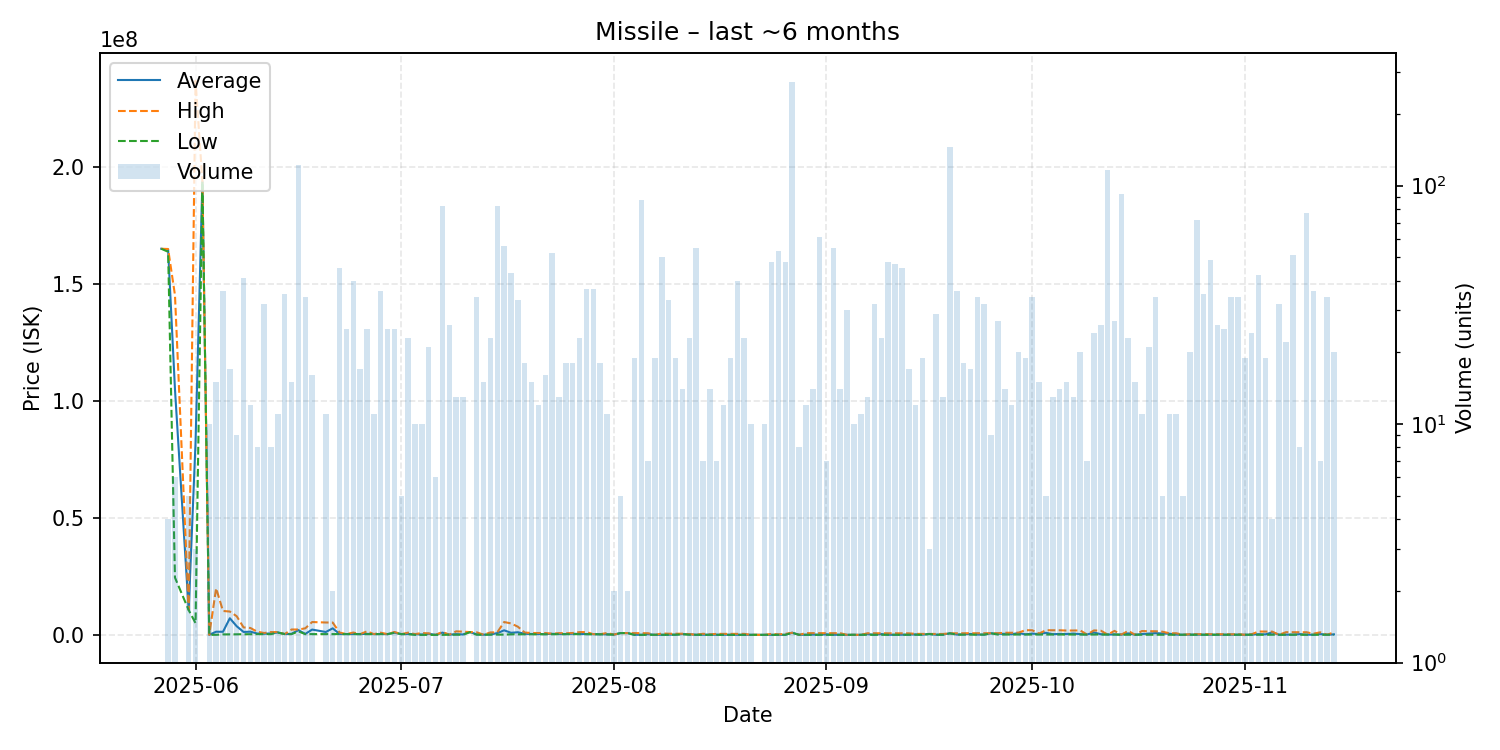

The file beside this chart, header and first rows:
date, average, highest, lowest, order_count, volume
2025-05-27, 165200000, 165200000, 165200000, 1, 1
2025-05-28, 164775000, 165100000, 163900000, 3, 4
2025-05-29, 105051667, 145350000, 24505000, 6, 6
2025-05-31, 10628000, 10650000, 10600000, 3, 5
2025-06-01, 82368638, 237100000, 5002956, 3, 3
2025-06-02, 194000000, 194000000, 194000000, 1, 1
2025-06-03, 21075, 21810, 20960, 4, 10
2025-06-04, 1350645, 19950000, 22120, 3, 15
2025-06-05, 1319339, 10230000, 205000, 11, 36
2025-06-06, 7113324, 9980000, 232700, 14, 17
2025-06-07, 3696667, 7985500, 263600, 5, 9
2025-06-08, 1245695, 3199000, 282600, 19, 41
2025-06-09, 1362000, 2949000, 306600, 6, 12
2025-06-10, 581300, 1345000, 326700, 6, 8
2025-06-11, 486341, 799800, 327400, 8, 32
2025-06-12, 630500, 1200000, 328800, 6, 8
2025-06-13, 1029000, 1200000, 1000000, 6, 11
2025-06-14, 339723, 350000, 329000, 11, 35
2025-06-15, 458560, 2299000, 327100, 5, 15
2025-06-16, 2028000, 2299000, 1499000, 11, 122
2025-06-17, 400159, 2800000, 327400, 7, 34
2025-06-18, 2264938, 5494000, 327500, 7, 16
2025-06-20, 1231000, 5295000, 327800, 4, 11
2025-06-21, 2800050, 5270000, 330100, 2, 2
2025-06-22, 389867, 999900, 330300, 9, 45
2025-06-23, 330800, 331000, 330500, 4, 25
2025-06-24, 363925, 1000000, 330400, 6, 40
2025-06-25, 330424, 330500, 330400, 3, 17
2025-06-26, 425512, 1522500, 330000, 5, 25
2025-06-27, 330000, 330000, 330000, 2, 11
2025-06-28, 378356, 930100, 330000, 9, 36
2025-06-29, 327900, 327900, 327900, 4, 25
2025-06-30, 928908, 1246000, 898000, 9, 25
2025-07-01, 327900, 327900, 327900, 1, 5
2025-07-02, 354904, 949000, 327900, 6, 23
2025-07-03, 295110, 327900, 1.0, 2, 10
2025-07-04, 160540, 798500, 1050, 5, 10
2025-07-05, 473355, 649000, 1058, 9, 21
2025-07-06, 1059, 1059, 1059, 2, 6
2025-07-07, 967538, 1239000, 1061, 7, 82
2025-07-08, 76541, 76560, 76510, 4, 26
2025-07-09, 295576, 1500000, 76590, 4, 13
2025-07-10, 176782, 1377000, 76780, 3, 13
2025-07-11, 1194000, 1194000, 1194000, 1, 1
2025-07-12, 227484, 1096000, 77600, 12, 34
2025-07-13, 77767, 77800, 77750, 6, 15
2025-07-14, 162276, 1048500, 77870, 7, 23
2025-07-15, 760050, 1090000, 77890, 17, 82
2025-07-16, 1953811, 5495000, 121300, 13, 56
2025-07-17, 887667, 4900000, 228200, 13, 43
2025-07-18, 1119870, 3496000, 228800, 12, 33
2025-07-19, 455717, 999850, 229200, 8, 18
2025-07-20, 381680, 799950, 229600, 11, 15
2025-07-21, 370567, 790000, 229600, 6, 12
2025-07-22, 332344, 799700, 265500, 6, 16
2025-07-23, 447633, 500000, 301500, 12, 52
2025-07-24, 369500, 749550, 300000, 11, 13
2025-07-25, 344494, 699950, 300100, 7, 18
2025-07-26, 494172, 799100, 300000, 10, 18
2025-07-27, 377309, 1188000, 300100, 7, 23
... 109 more rows
